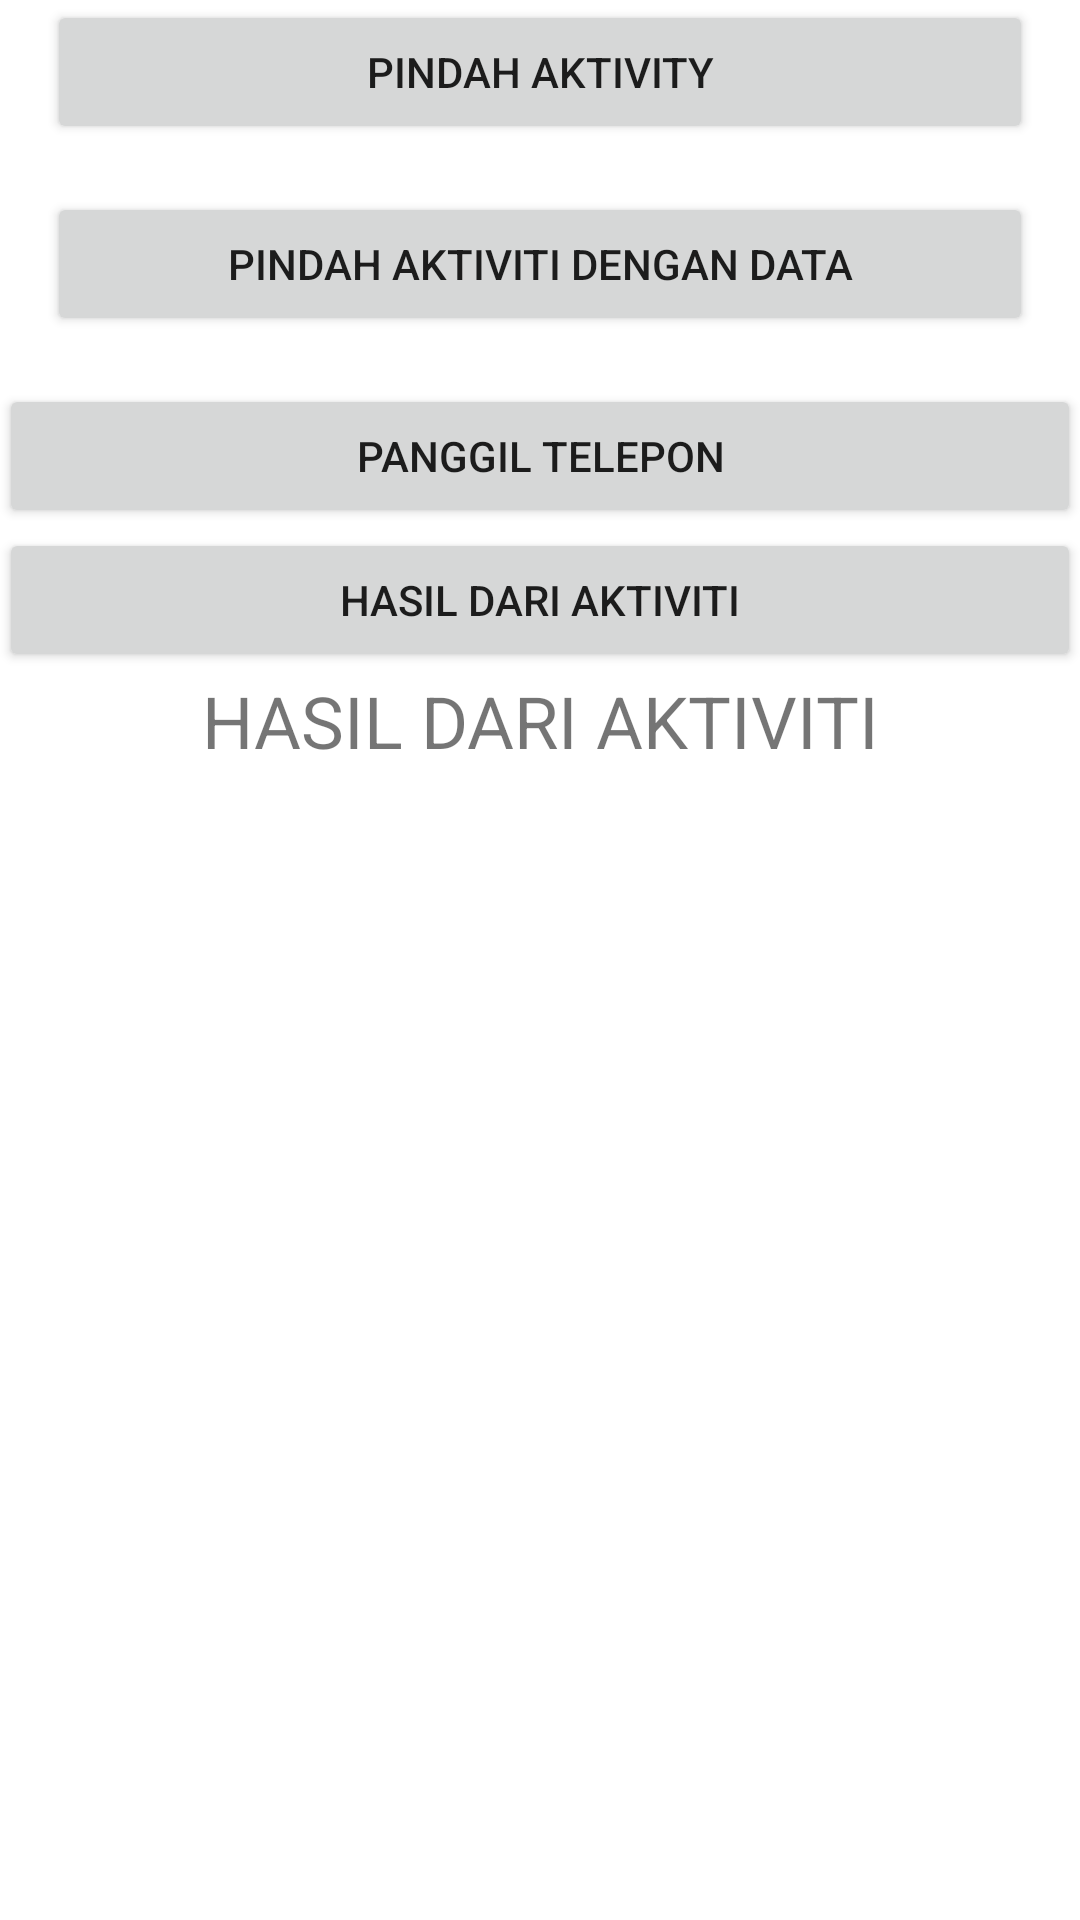

The Android layout XML behind this screen, and the referenced resources:
<!-- AndroidManifest.xml: application theme Theme.IntentIzza -->
<!-- res/layout/activity_main.xml -->
<?xml version="1.0" encoding="utf-8"?>
<LinearLayout xmlns:android="http://schemas.android.com/apk/res/android"
    xmlns:tools="http://schemas.android.com/tools"
    android:layout_width="match_parent"
    android:layout_height="match_parent"
    tools:context=".MainActivity"
    android:orientation="vertical"
    android:paddingBottom="@dimen/activity_vertical_margin"
    android:paddingLeft="@dimen/activity_horizontal_margin"
    android:paddingRight="@dimen/activity_horizontal_margin"
    android:paddingTop="@dimen/activity_vertical_margin">

    <Button
        android:id="@+id/btn_move_activity"
        android:layout_width="match_parent"
        android:layout_height="wrap_content"
        android:text="PINDAH AKTIVITY"
        android:layout_marginRight="16dp"
        android:layout_marginBottom="16dp"
        android:layout_marginLeft="16dp" />
    <Button
        android:id="@+id/btn_move_with_data"
        android:layout_width="match_parent"
        android:layout_height="wrap_content"
        android:layout_marginBottom="16dp"
        android:layout_marginLeft="16dp"
        android:layout_marginRight="16dp"
        android:text="PINDAH AKTIVITI DENGAN DATA" />
    <Button
        android:layout_width="match_parent"
        android:layout_height="wrap_content"
        android:text="@string/dial_number"
        android:layout_marginBottom="@dimen/activity_vertical_margin"
        android:layout_marginLeft="@dimen/activity_horizontal_margin"
        android:layout_marginRight="@dimen/activity_horizontal_margin"
        android:id="@+id/btn_dial_number" />
    <Button
        android:layout_width="match_parent"
        android:layout_height="wrap_content"
        android:text="@string/result_form_activity"
        android:layout_marginBottom="@dimen/activity_vertical_margin"
        android:layout_marginLeft="@dimen/activity_horizontal_margin"
        android:layout_marginRight="@dimen/activity_horizontal_margin"
        android:id="@+id/btn_result_from_activity" />
    <TextView
        android:layout_width="match_parent"
        android:layout_height="wrap_content"
        android:text="@string/result_form_activity"
        android:layout_marginBottom="@dimen/activity_vertical_margin"
        android:layout_marginLeft="@dimen/activity_horizontal_margin"
        android:layout_marginRight="@dimen/activity_horizontal_margin"
        android:textSize="24sp"
        android:gravity="center"
        android:id="@+id/tv_result" />
</LinearLayout>
<!-- resources referenced by this layout -->
<resources>
  <string name="dial_number">PANGGIL TELEPON</string>
  <string name="result_form_activity">HASIL DARI AKTIVITI</string>
  <style name="Theme.IntentIzza" parent="Theme.MaterialComponents.DayNight.DarkActionBar">
          
          <item name="colorPrimary">@color/purple_500</item>
          <item name="colorPrimaryVariant">@color/purple_700</item>
          <item name="colorOnPrimary">@color/white</item>
          
          <item name="colorSecondary">@color/teal_200</item>
          <item name="colorSecondaryVariant">@color/teal_700</item>
          <item name="colorOnSecondary">@color/black</item>
          
          <item name="android:statusBarColor" tools:targetApi="l">?attr/colorPrimaryVariant</item>
          
      </style>
  <!-- not gathered from this repository: default colours our renderer supplied (Android Studio template values) -->
  <color name="purple_500">#FF6200EE</color>
  <color name="purple_700">#FF3700B3</color>
  <color name="teal_200">#FF03DAC5</color>
  <color name="teal_700">#FF018786</color>
  <color name="black">#FF000000</color>
  <color name="white">#FFFFFFFF</color>
</resources>
